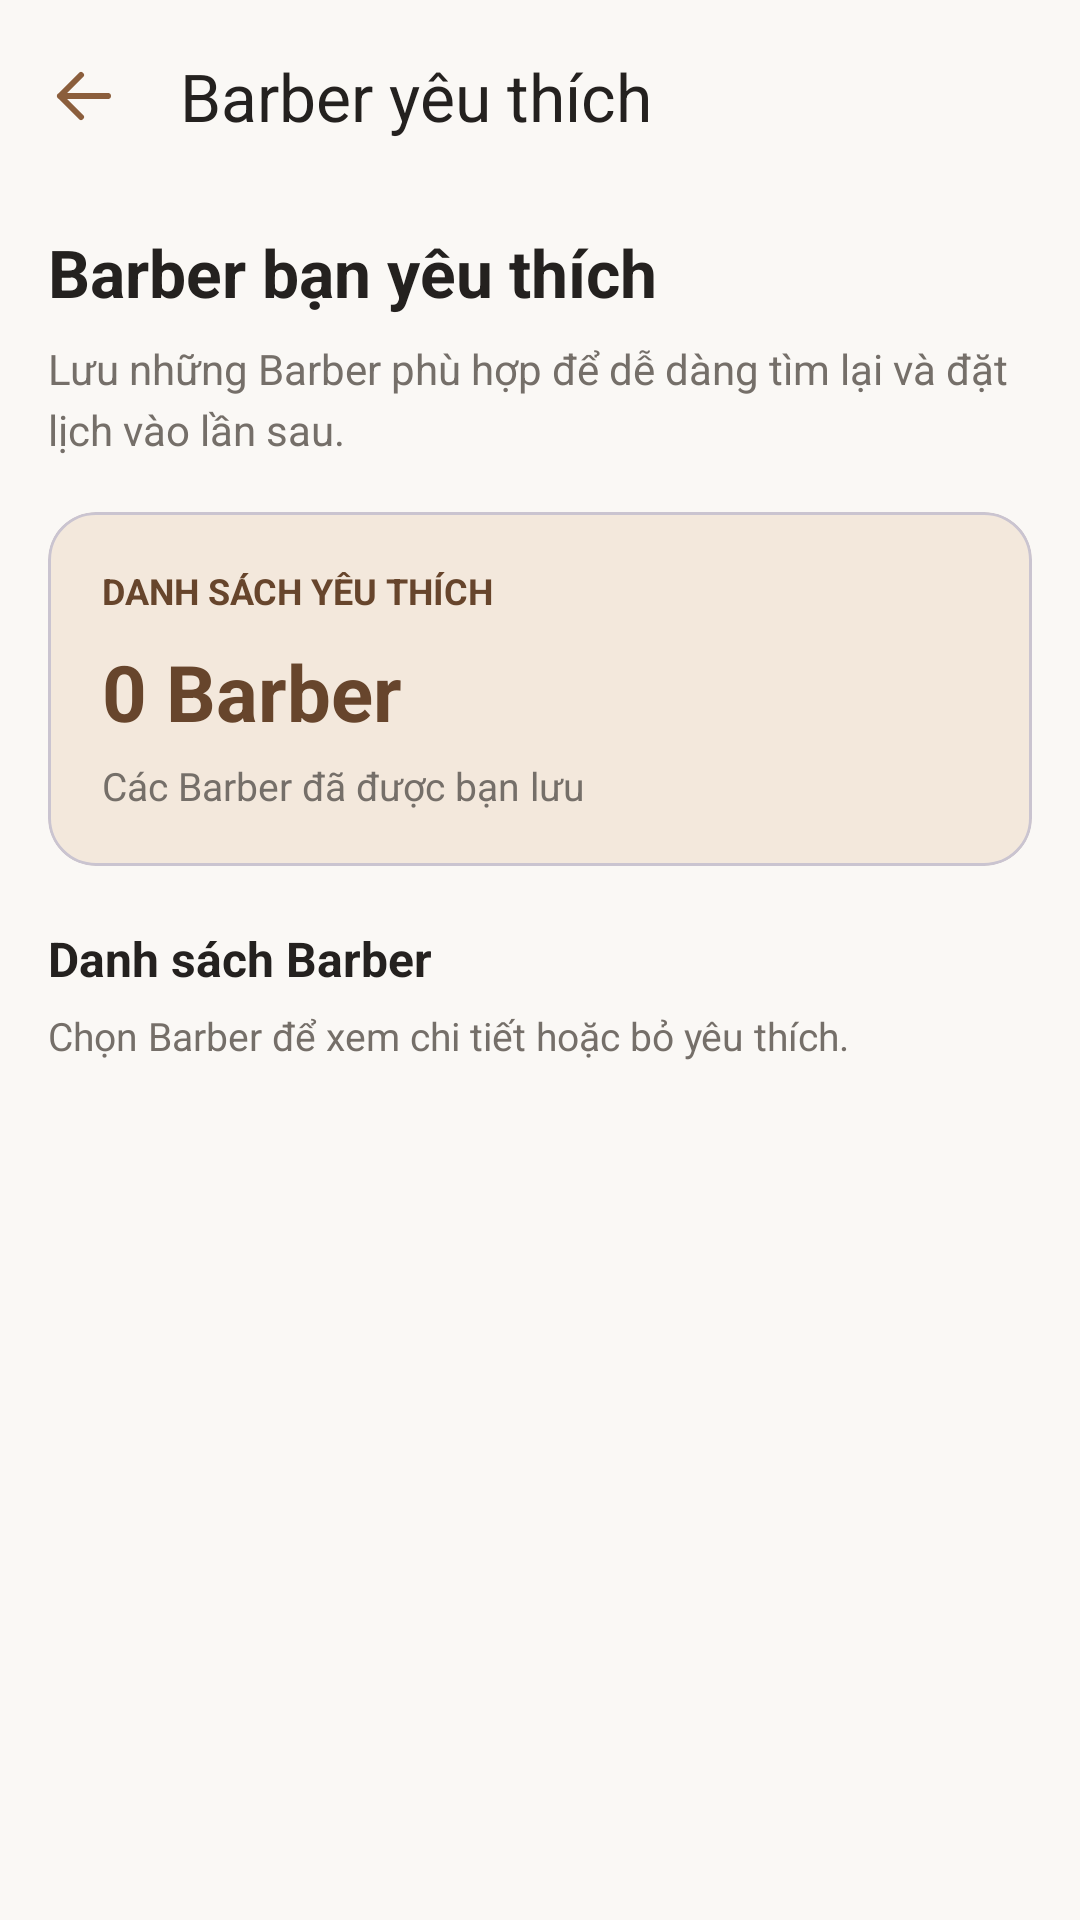

The Android layout XML behind this screen, and the referenced resources:
<!-- AndroidManifest.xml: application theme Theme.BarberUpdate -->
<!-- res/layout/activity_customer_favorite_barbers.xml -->
<?xml version="1.0" encoding="utf-8"?>
<LinearLayout
    xmlns:android="http://schemas.android.com/apk/res/android"
    xmlns:app="http://schemas.android.com/apk/res-auto"
    xmlns:tools="http://schemas.android.com/tools"
    android:id="@+id/customerFavoriteBarbersRoot"
    android:layout_width="match_parent"
    android:layout_height="match_parent"
    android:orientation="vertical"
    android:background="@color/background"
    tools:context=".ui.customer.barber.CustomerFavoriteBarbersActivity">

    

    <com.google.android.material.appbar.MaterialToolbar
        android:id="@+id/toolbarCustomerFavoriteBarbers"
        android:layout_width="match_parent"
        android:layout_height="?attr/actionBarSize"
        android:background="@color/background"
        app:title="Barber yêu thích"
        app:titleTextColor="@color/text_primary"
        app:navigationIcon="@drawable/ic_guest_branch_back"
        app:navigationIconTint="@color/primary" />

    

    <LinearLayout
        android:layout_width="match_parent"
        android:layout_height="wrap_content"
        android:orientation="vertical"
        android:paddingStart="16dp"
        android:paddingEnd="16dp"
        android:paddingTop="12dp"
        android:paddingBottom="16dp">

        

        <TextView
            android:layout_width="match_parent"
            android:layout_height="wrap_content"
            android:text="Barber bạn yêu thích"
            android:textColor="@color/text_primary"
            android:textSize="22sp"
            android:textStyle="bold" />

        

        <TextView
            android:layout_width="match_parent"
            android:layout_height="wrap_content"
            android:layout_marginTop="8dp"
            android:text="Lưu những Barber phù hợp để dễ dàng tìm lại và đặt lịch vào lần sau."
            android:textColor="@color/text_secondary"
            android:textSize="14sp"
            android:lineSpacingExtra="4dp" />

        

        <com.google.android.material.card.MaterialCardView
            android:layout_width="match_parent"
            android:layout_height="wrap_content"
            android:layout_marginTop="18dp"
            app:cardBackgroundColor="@color/primary_light"
            app:cardCornerRadius="16dp"
            app:cardElevation="0dp">

            <LinearLayout
                android:layout_width="match_parent"
                android:layout_height="wrap_content"
                android:orientation="vertical"
                android:padding="18dp">

                

                <TextView
                    android:layout_width="match_parent"
                    android:layout_height="wrap_content"
                    android:text="DANH SÁCH YÊU THÍCH"
                    android:textColor="@color/primary_dark"
                    android:textSize="12sp"
                    android:textStyle="bold" />

                

                <TextView
                    android:id="@+id/txtCustomerFavoriteBarbersCount"
                    android:layout_width="match_parent"
                    android:layout_height="wrap_content"
                    android:layout_marginTop="8dp"
                    android:text="0 Barber"
                    android:textColor="@color/primary_dark"
                    android:textSize="26sp"
                    android:textStyle="bold"
                    tools:text="3 Barber" />

                

                <TextView
                    android:layout_width="match_parent"
                    android:layout_height="wrap_content"
                    android:layout_marginTop="5dp"
                    android:text="Các Barber đã được bạn lưu"
                    android:textColor="@color/text_secondary"
                    android:textSize="13sp" />

            </LinearLayout>

        </com.google.android.material.card.MaterialCardView>

        

        <TextView
            android:layout_width="match_parent"
            android:layout_height="wrap_content"
            android:layout_marginTop="20dp"
            android:text="Danh sách Barber"
            android:textColor="@color/text_primary"
            android:textSize="16sp"
            android:textStyle="bold" />

        

        <TextView
            android:layout_width="match_parent"
            android:layout_height="wrap_content"
            android:layout_marginTop="6dp"
            android:text="Chọn Barber để xem chi tiết hoặc bỏ yêu thích."
            android:textColor="@color/text_secondary"
            android:textSize="13sp" />

    </LinearLayout>

    

    <FrameLayout
        android:layout_width="match_parent"
        android:layout_height="0dp"
        android:layout_weight="1">

        

        

        <androidx.recyclerview.widget.RecyclerView
            android:id="@+id/recyclerCustomerFavoriteBarbers"
            android:layout_width="match_parent"
            android:layout_height="match_parent"
            android:paddingStart="16dp"
            android:paddingEnd="16dp"
            android:paddingBottom="16dp"
            android:clipToPadding="false"
            android:scrollbars="none"
            android:visibility="gone"
            tools:visibility="visible" />

        

        <LinearLayout
            android:id="@+id/layoutEmptyCustomerFavoriteBarbers"
            android:layout_width="match_parent"
            android:layout_height="match_parent"
            android:orientation="vertical"
            android:gravity="center"
            android:padding="24dp"
            android:visibility="gone"
            tools:visibility="visible">

            

            <TextView
                android:layout_width="wrap_content"
                android:layout_height="wrap_content"
                android:text="♡"
                android:textColor="@color/primary"
                android:textSize="56sp"
                android:gravity="center" />

            

            <TextView
                android:id="@+id/txtEmptyCustomerFavoriteTitle"
                android:layout_width="match_parent"
                android:layout_height="wrap_content"
                android:layout_marginTop="12dp"
                android:gravity="center"
                android:text="Chưa có Barber yêu thích"
                android:textColor="@color/text_primary"
                android:textSize="18sp"
                android:textStyle="bold" />

            

            <TextView
                android:id="@+id/txtEmptyCustomerFavoriteMessage"
                android:layout_width="match_parent"
                android:layout_height="wrap_content"
                android:layout_marginTop="10dp"
                android:gravity="center"
                android:text="Hãy khám phá các Barber và nhấn biểu tượng trái tim để lưu vào danh sách yêu thích."
                android:textColor="@color/text_secondary"
                android:textSize="14sp"
                android:lineSpacingExtra="4dp" />

            

            <com.google.android.material.button.MaterialButton
                android:id="@+id/btnCustomerFavoriteExploreBarbers"
                android:layout_width="match_parent"
                android:layout_height="52dp"
                android:layout_marginTop="24dp"
                android:text="Khám phá Barber"
                android:textAllCaps="false"
                android:textColor="@android:color/white"
                android:textSize="15sp"
                app:backgroundTint="@color/primary"
                app:cornerRadius="12dp" />

        </LinearLayout>

        

        <ProgressBar
            android:id="@+id/progressCustomerFavoriteBarbers"
            android:layout_width="48dp"
            android:layout_height="48dp"
            android:layout_gravity="center"
            android:visibility="gone" />

        

        <LinearLayout
            android:id="@+id/layoutErrorCustomerFavoriteBarbers"
            android:layout_width="match_parent"
            android:layout_height="match_parent"
            android:orientation="vertical"
            android:gravity="center"
            android:padding="24dp"
            android:visibility="gone">

            

            <TextView
                android:layout_width="match_parent"
                android:layout_height="wrap_content"
                android:gravity="center"
                android:text="Không thể tải Barber yêu thích"
                android:textColor="@color/text_primary"
                android:textSize="18sp"
                android:textStyle="bold" />

            

            <TextView
                android:id="@+id/txtErrorCustomerFavoriteBarbers"
                android:layout_width="match_parent"
                android:layout_height="wrap_content"
                android:layout_marginTop="10dp"
                android:gravity="center"
                android:text="Đã xảy ra lỗi khi đọc danh sách yêu thích."
                android:textColor="@color/text_secondary"
                android:textSize="14sp"
                android:lineSpacingExtra="4dp" />

            

            <com.google.android.material.button.MaterialButton
                android:id="@+id/btnRetryCustomerFavoriteBarbers"
                android:layout_width="match_parent"
                android:layout_height="52dp"
                android:layout_marginTop="22dp"
                android:text="Thử lại"
                android:textAllCaps="false"
                android:textColor="@android:color/white"
                android:textSize="15sp"
                app:backgroundTint="@color/primary"
                app:cornerRadius="12dp" />

        </LinearLayout>

    </FrameLayout>

</LinearLayout>
<!-- resources referenced by this layout -->
<resources>
  <color name="background">#FAF8F5</color>
  <color name="primary">#8B5E3C</color>
  <color name="primary_dark">#67452C</color>
  <color name="primary_light">#F3E8DC</color>
  <color name="text_primary">#24211F</color>
  <color name="text_secondary">#756F69</color>
  <!-- drawable ic_guest_branch_back (drawable) -->
  <vector xmlns:android="http://schemas.android.com/apk/res/android"
      android:width="24dp"
      android:height="24dp"
      android:viewportWidth="24"
      android:viewportHeight="24">
  
      <path
          android:fillColor="@android:color/transparent"
          android:strokeColor="@color/primary"
          android:strokeWidth="2"
          android:strokeLineCap="round"
          android:strokeLineJoin="round"
          android:pathData="M20,12 L4,12 M11,5 L4,12 L11,19" />
  
  </vector>
  <style name="Theme.BarberUpdate" parent="Base.Theme.BarberUpdate" />
  <style name="Base.Theme.BarberUpdate" parent="Theme.Material3.Light.NoActionBar">
  
          
          <item name="colorPrimary">@color/primary</item>
          <item name="colorOnPrimary">@color/white</item>
  
          <item name="colorPrimaryContainer">@color/primary_light</item>
          <item name="colorOnPrimaryContainer">@color/primary_dark</item>
  
          
          <item name="android:windowBackground">@color/background</item>
          <item name="colorSurface">@color/surface</item>
          <item name="colorOnSurface">@color/text_primary</item>
  
          
          <item name="android:statusBarColor">@color/background</item>
          <item name="android:navigationBarColor">@color/background</item>
  
          
          <item name="android:windowLightStatusBar">true</item>
  
  
      </style>
  <color name="white">#FFFFFF</color>
  <color name="surface">#FFFFFF</color>
</resources>
